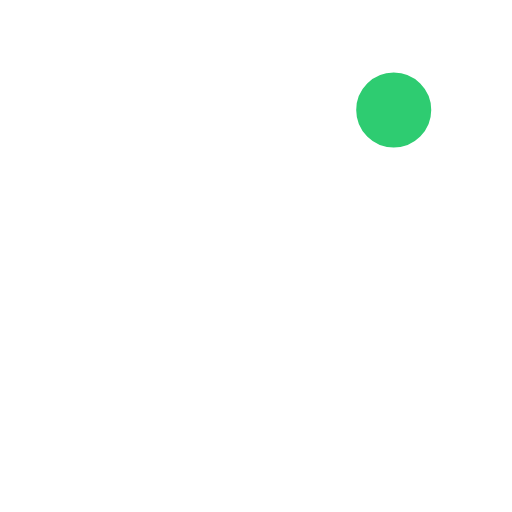
t = 0.00 s
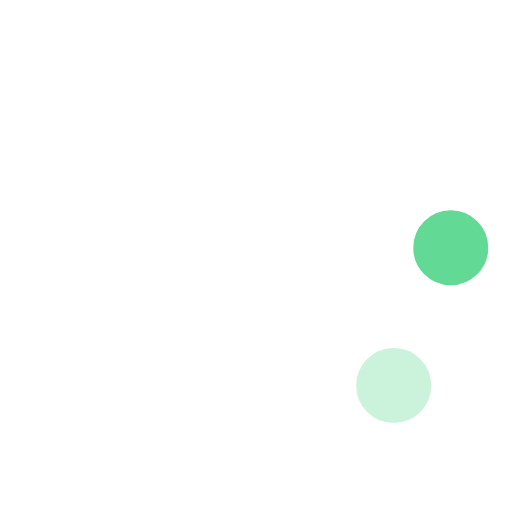
t = 0.23 s
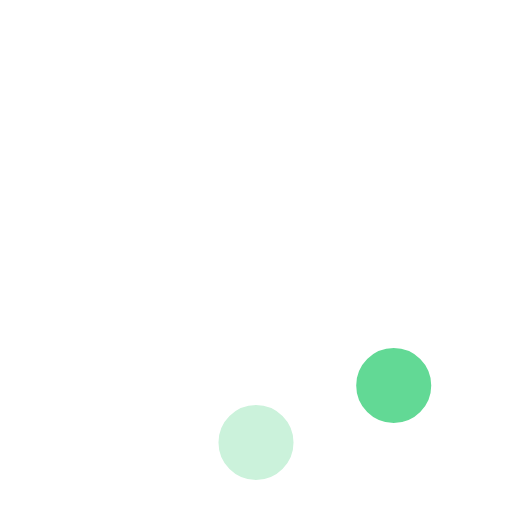
t = 0.42 s
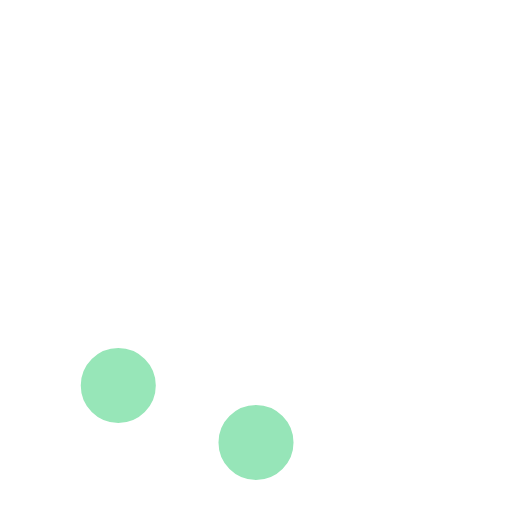
t = 0.65 s
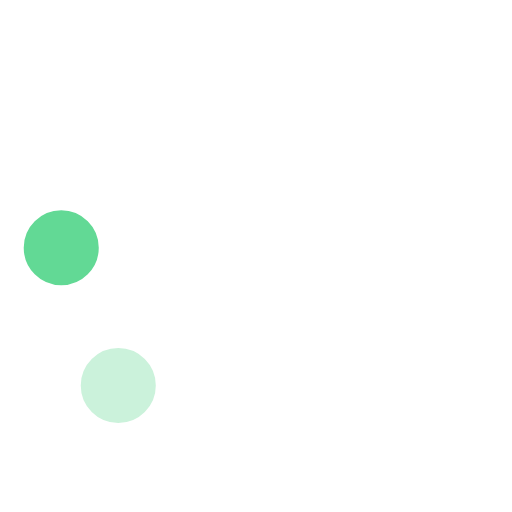
t = 0.88 s
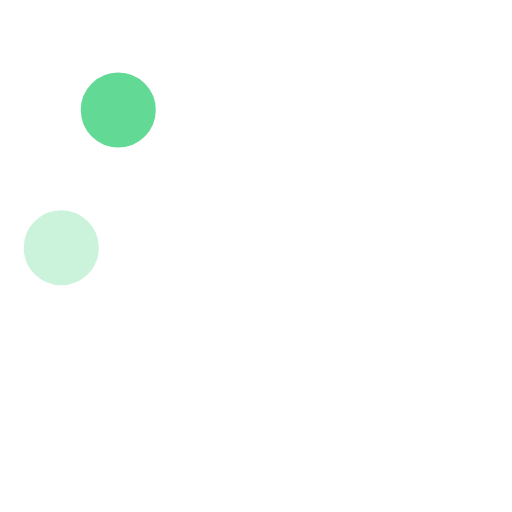
t = 1.07 s

The animated SVG that drew these frames (rendered in a browser with its animation timeline set to each time). Animation: 8 SMIL elements (animate=8); one cycle of 1.30 s, repeats indefinitely.

<!-- By Sam Herbert (@sherb), for everyone. More @ http://goo.gl/7AJzbL -->
<svg width="58" height="58" viewBox="0 0 58 58" xmlns="http://www.w3.org/2000/svg">
    <g fill="none" fill-rule="evenodd">
        <g transform="translate(2 1)" stroke="#FFF" stroke-width="1.5">
            <circle cx="42.601" cy="11.462" r="5" fill-opacity="1" fill="#2ecc71">
                <animate attributeName="fill-opacity"
                     begin="0s" dur="1.3s"
                     values="1;0;0;0;0;0;0;0" calcMode="linear"
                     repeatCount="indefinite" />
            </circle>
            <circle cx="49.063" cy="27.063" r="5" fill-opacity="0" fill="#2ecc71">
                <animate attributeName="fill-opacity"
                     begin="0s" dur="1.3s"
                     values="0;1;0;0;0;0;0;0" calcMode="linear"
                     repeatCount="indefinite" />
            </circle>
            <circle cx="42.601" cy="42.663" r="5" fill-opacity="0" fill="#2ecc71">
                <animate attributeName="fill-opacity"
                     begin="0s" dur="1.3s"
                     values="0;0;1;0;0;0;0;0" calcMode="linear"
                     repeatCount="indefinite" />
            </circle>
            <circle cx="27" cy="49.125" r="5" fill-opacity="0" fill="#2ecc71">
                <animate attributeName="fill-opacity"
                     begin="0s" dur="1.3s"
                     values="0;0;0;1;0;0;0;0" calcMode="linear"
                     repeatCount="indefinite" />
            </circle>
            <circle cx="11.399" cy="42.663" r="5" fill-opacity="0" fill="#2ecc71">
                <animate attributeName="fill-opacity"
                     begin="0s" dur="1.3s"
                     values="0;0;0;0;1;0;0;0" calcMode="linear"
                     repeatCount="indefinite" />
            </circle>
            <circle cx="4.938" cy="27.063" r="5" fill-opacity="0" fill="#2ecc71">
                <animate attributeName="fill-opacity"
                     begin="0s" dur="1.3s"
                     values="0;0;0;0;0;1;0;0" calcMode="linear"
                     repeatCount="indefinite" />
            </circle>
            <circle cx="11.399" cy="11.462" r="5" fill-opacity="0" fill="#2ecc71">
                <animate attributeName="fill-opacity"
                     begin="0s" dur="1.3s"
                     values="0;0;0;0;0;0;1;0" calcMode="linear"
                     repeatCount="indefinite" />
            </circle>
            <circle cx="27" cy="5" r="5" fill-opacity="0" fill="#2ecc71">
                <animate attributeName="fill-opacity"
                     begin="0s" dur="1.3s"
                     values="0;0;0;0;0;0;0;1" calcMode="linear"
                     repeatCount="indefinite" />
            </circle>
        </g>
    </g>
</svg>
